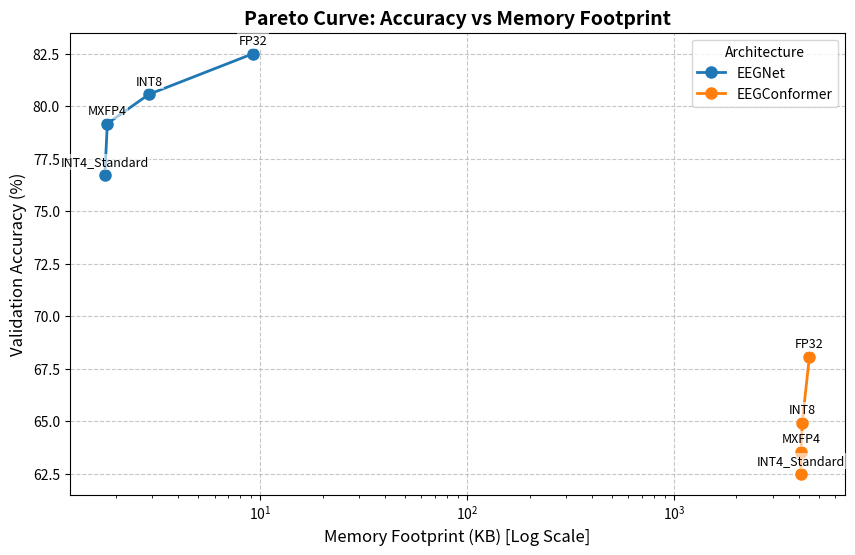

Generate this figure with matplotlib: (Note: this script raises an exception after producing the figure.)
import matplotlib.pyplot as plt

def main():
    # Data manually curated
    # EEGNet data
    eegnet_mem = [1.77, 1.82, 2.89, 9.23]
    eegnet_acc = [76.74, 79.17, 80.56, 82.50]
    eegnet_labels = ['INT4_Standard', 'MXFP4', 'INT8', 'FP32']
    
    # EEGConformer data
    conf_mem = [4105.14, 4108.74, 4162.95, 4509.4]
    conf_acc = [62.50, 63.54, 64.93, 68.06]
    conf_labels = ['INT4_Standard', 'MXFP4', 'INT8', 'FP32']
    
    plt.figure(figsize=(10, 6))
    
    # Plot lines and points
    plt.plot(eegnet_mem, eegnet_acc, marker='o', markersize=8, linewidth=2, label='EEGNet', color='#1f77b4')
    plt.plot(conf_mem, conf_acc, marker='o', markersize=8, linewidth=2, label='EEGConformer', color='#ff7f0e')
    
    # Set X axis to log scale
    plt.xscale('log')
    
    # Add text labels for EEGNet
    for x, y, label in zip(eegnet_mem, eegnet_acc, eegnet_labels):
        plt.text(x, y + 0.3, label, fontsize=9, ha='center', va='bottom', 
                 bbox=dict(facecolor='white', alpha=0.6, edgecolor='none', pad=1))

    # Add text labels for EEGConformer
    for x, y, label in zip(conf_mem, conf_acc, conf_labels):
        plt.text(x, y + 0.3, label, fontsize=9, ha='center', va='bottom', 
                 bbox=dict(facecolor='white', alpha=0.6, edgecolor='none', pad=1))

    plt.title('Pareto Curve: Accuracy vs Memory Footprint', fontsize=14, fontweight='bold')
    plt.xlabel('Memory Footprint (KB) [Log Scale]', fontsize=12)
    plt.ylabel('Validation Accuracy (%)', fontsize=12)
    plt.legend(title='Architecture', loc='upper right')
    plt.grid(True, linestyle='--', alpha=0.7)
    
    # Save the figure
    out_path = '/scratch/fsapere/TinyEEG/pareto_curve.png'
    plt.savefig(out_path, dpi=300, bbox_inches='tight')
    print(f"Saved {out_path}")

if __name__ == "__main__":
    main()
